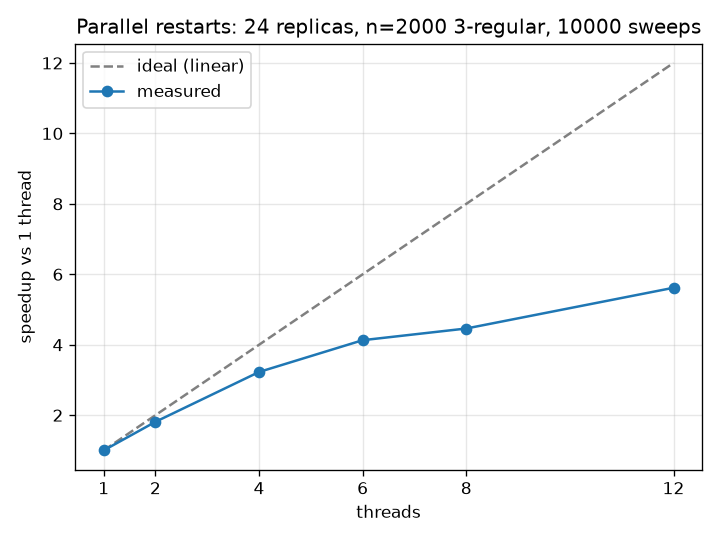

Data behind this chart, as committed beside it:
threads, wall_ms, best_energy
1, 2692, -2520
2, 1486, -2520
4, 834.2, -2520
6, 651.9, -2520
8, 603.4, -2520
12, 479.2, -2520
